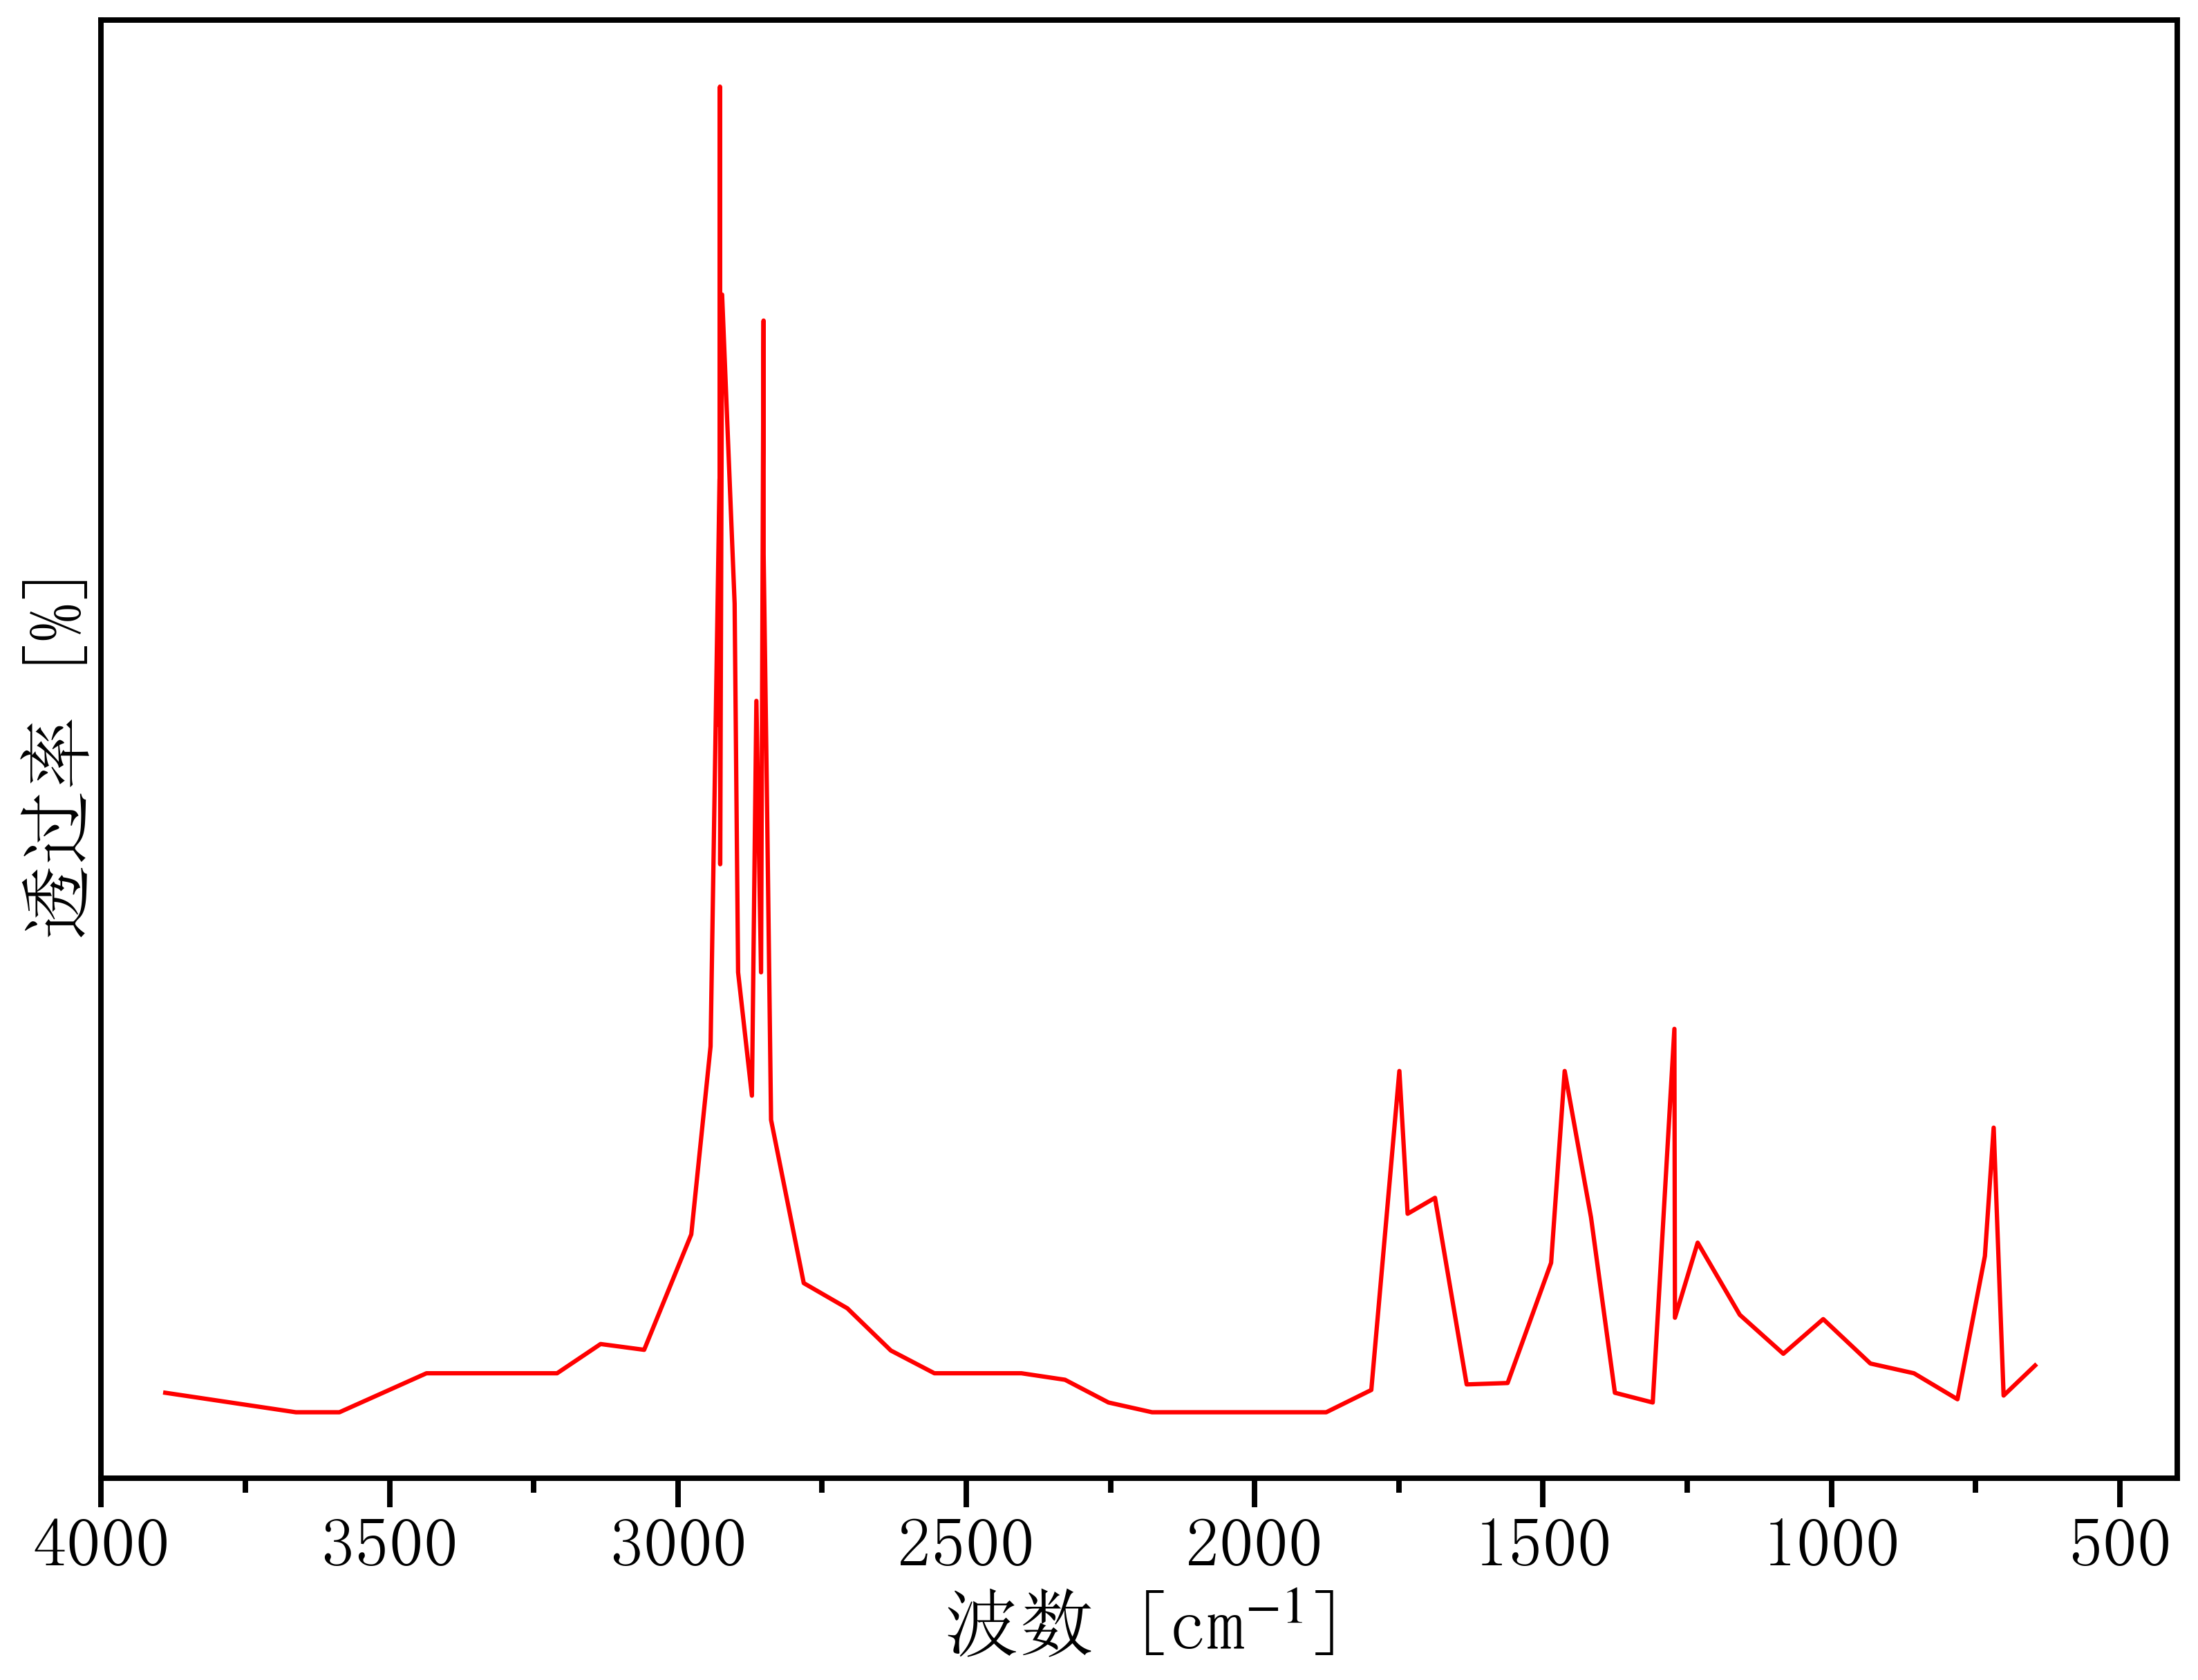

The table this chart was drawn from, first rows:
3964.2901531669513, 0.526518928989715
3889, 0.5265
3813, 0.5257
3738, 0.5249
3662, 0.524
3587, 0.524
3511, 0.5265
3436, 0.529
3360, 0.529
3285, 0.529
3209, 0.529
3134, 0.5327
3059, 0.532
2977, 0.5466
2943, 0.5705
2928, 0.6426
2928, 0.6113
2927, 0.6925
2927, 0.5937
2923, 0.666
2902, 0.6268
2896, 0.5799
2872, 0.5643
2864, 0.6144
2856, 0.5799
2851, 0.6627
2851, 0.633
2845, 0.5983
2838, 0.5612
2782, 0.5405
2706, 0.5373
2631, 0.5319
2555, 0.529
2480, 0.529
2404, 0.529
2329, 0.5282
2253, 0.5253
2178, 0.524
2102, 0.524
2027, 0.524
1951, 0.524
1876, 0.524
1798, 0.5269
1749, 0.5674
1735, 0.5493
1687, 0.5513
1632, 0.5276
1561, 0.5278
1486, 0.543
1462, 0.5674
1417, 0.5488
1375, 0.5265
1310, 0.5253
1272, 0.5728
1271, 0.5361
1232, 0.5456
1159, 0.5364
1083, 0.5315
1014, 0.5359
932.4, 0.5302
856.9, 0.529
... 5 more rows
